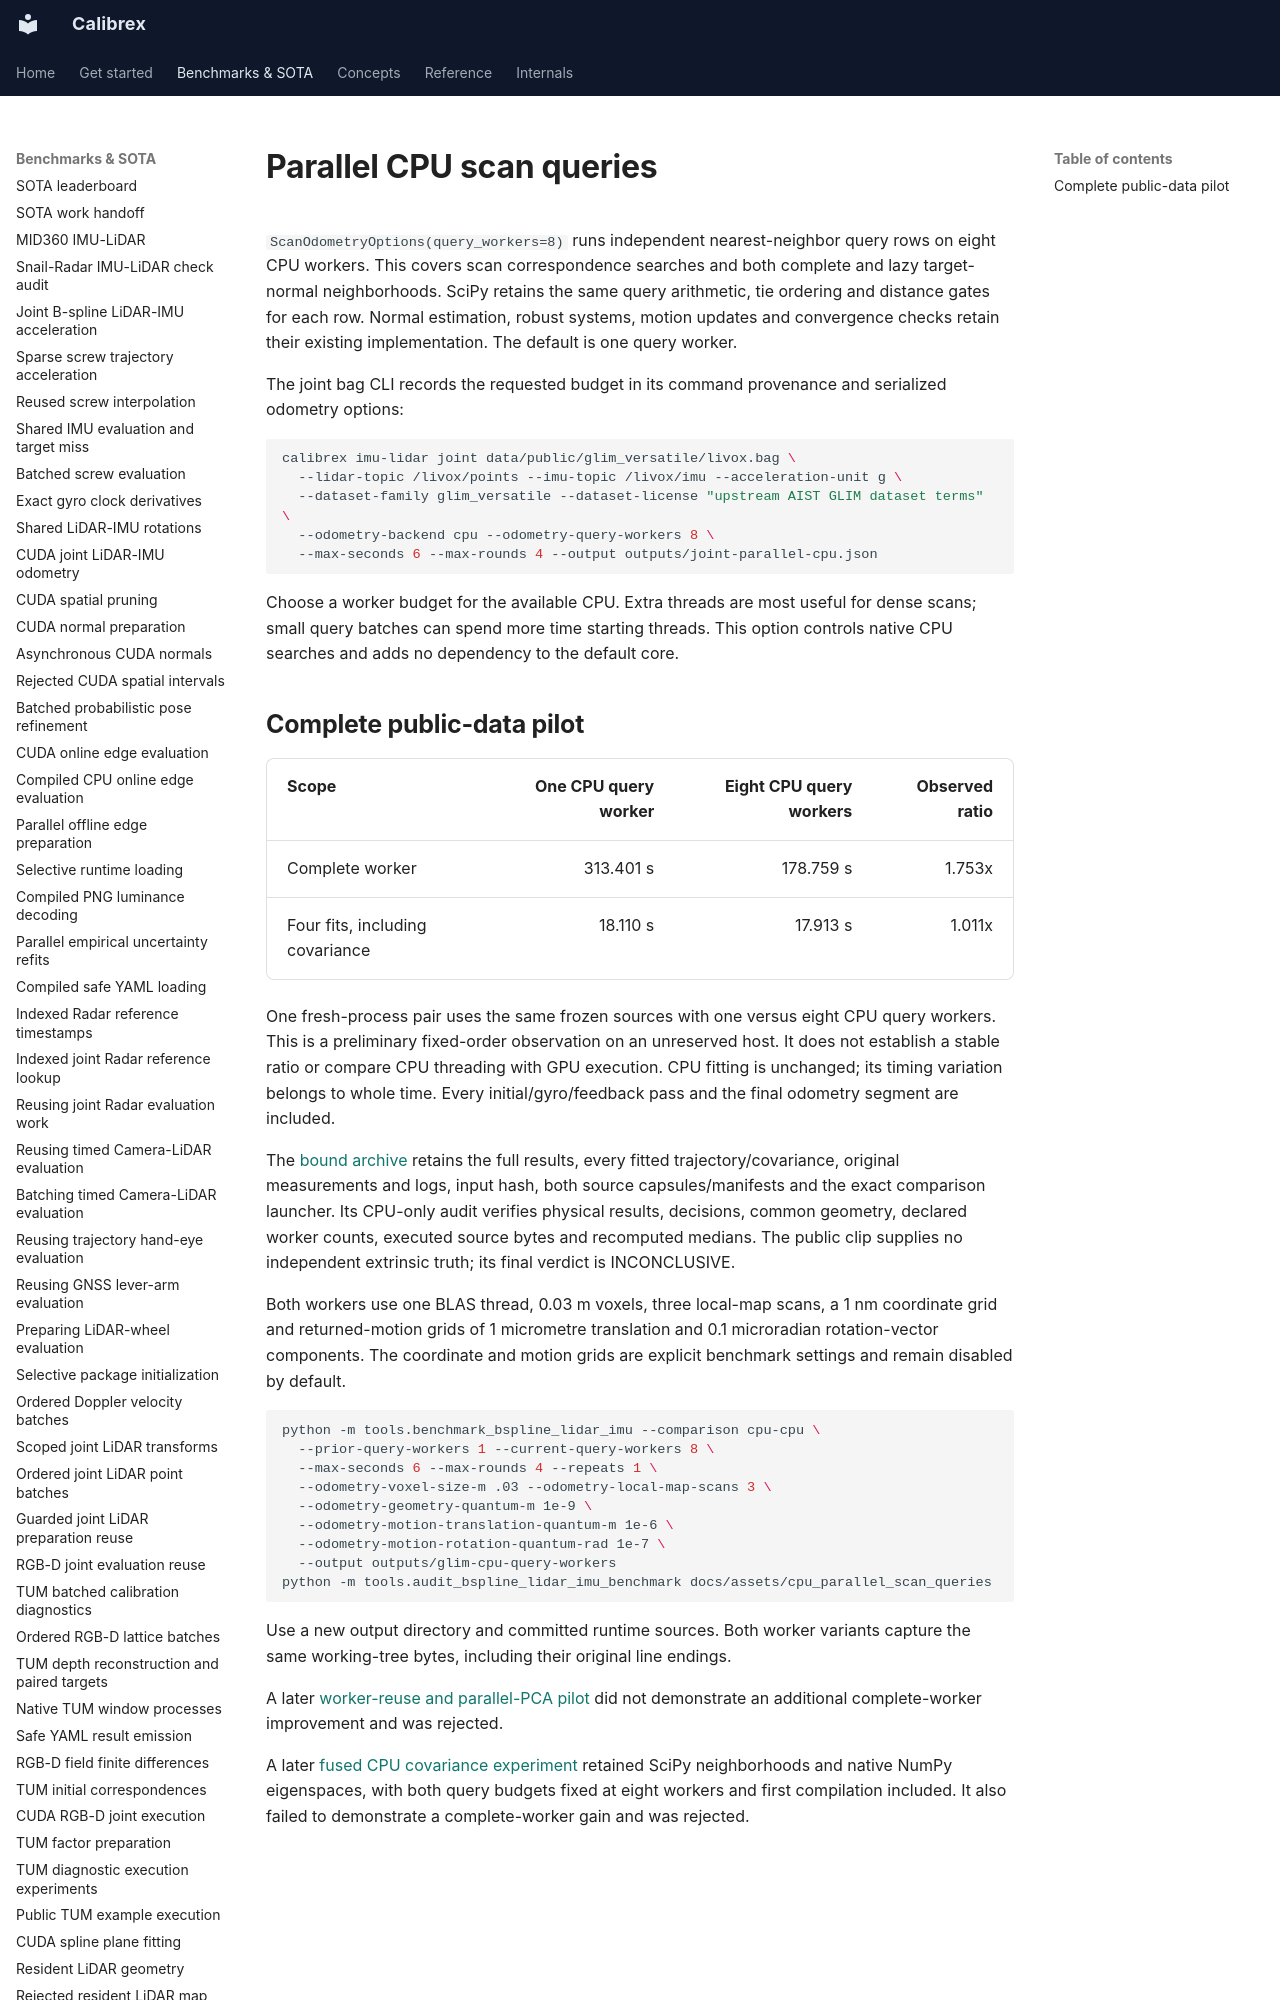

repository: rsasaki0109/Calibrex · page: benchmarks/parallel_scan_queries/index.html · generator: mkdocs

# Parallel CPU scan queries

`ScanOdometryOptions(query_workers=8)` runs independent nearest-neighbor query
rows on eight CPU workers. This covers scan correspondence searches and both
complete and lazy target-normal neighborhoods. SciPy retains the same query
arithmetic, tie ordering and distance gates for each row. Normal estimation,
robust systems, motion updates and convergence checks retain their existing
implementation. The default is one query worker.

The joint bag CLI records the requested budget in its command provenance and
serialized odometry options:

```bash
calibrex imu-lidar joint data/public/glim_versatile/livox.bag \
  --lidar-topic /livox/points --imu-topic /livox/imu --acceleration-unit g \
  --dataset-family glim_versatile --dataset-license "upstream AIST GLIM dataset terms" \
  --odometry-backend cpu --odometry-query-workers 8 \
  --max-seconds 6 --max-rounds 4 --output outputs/joint-parallel-cpu.json
```

Choose a worker budget for the available CPU. Extra threads are most useful for
dense scans; small query batches can spend more time starting threads. This
option controls native CPU searches and adds no dependency to the default core.
